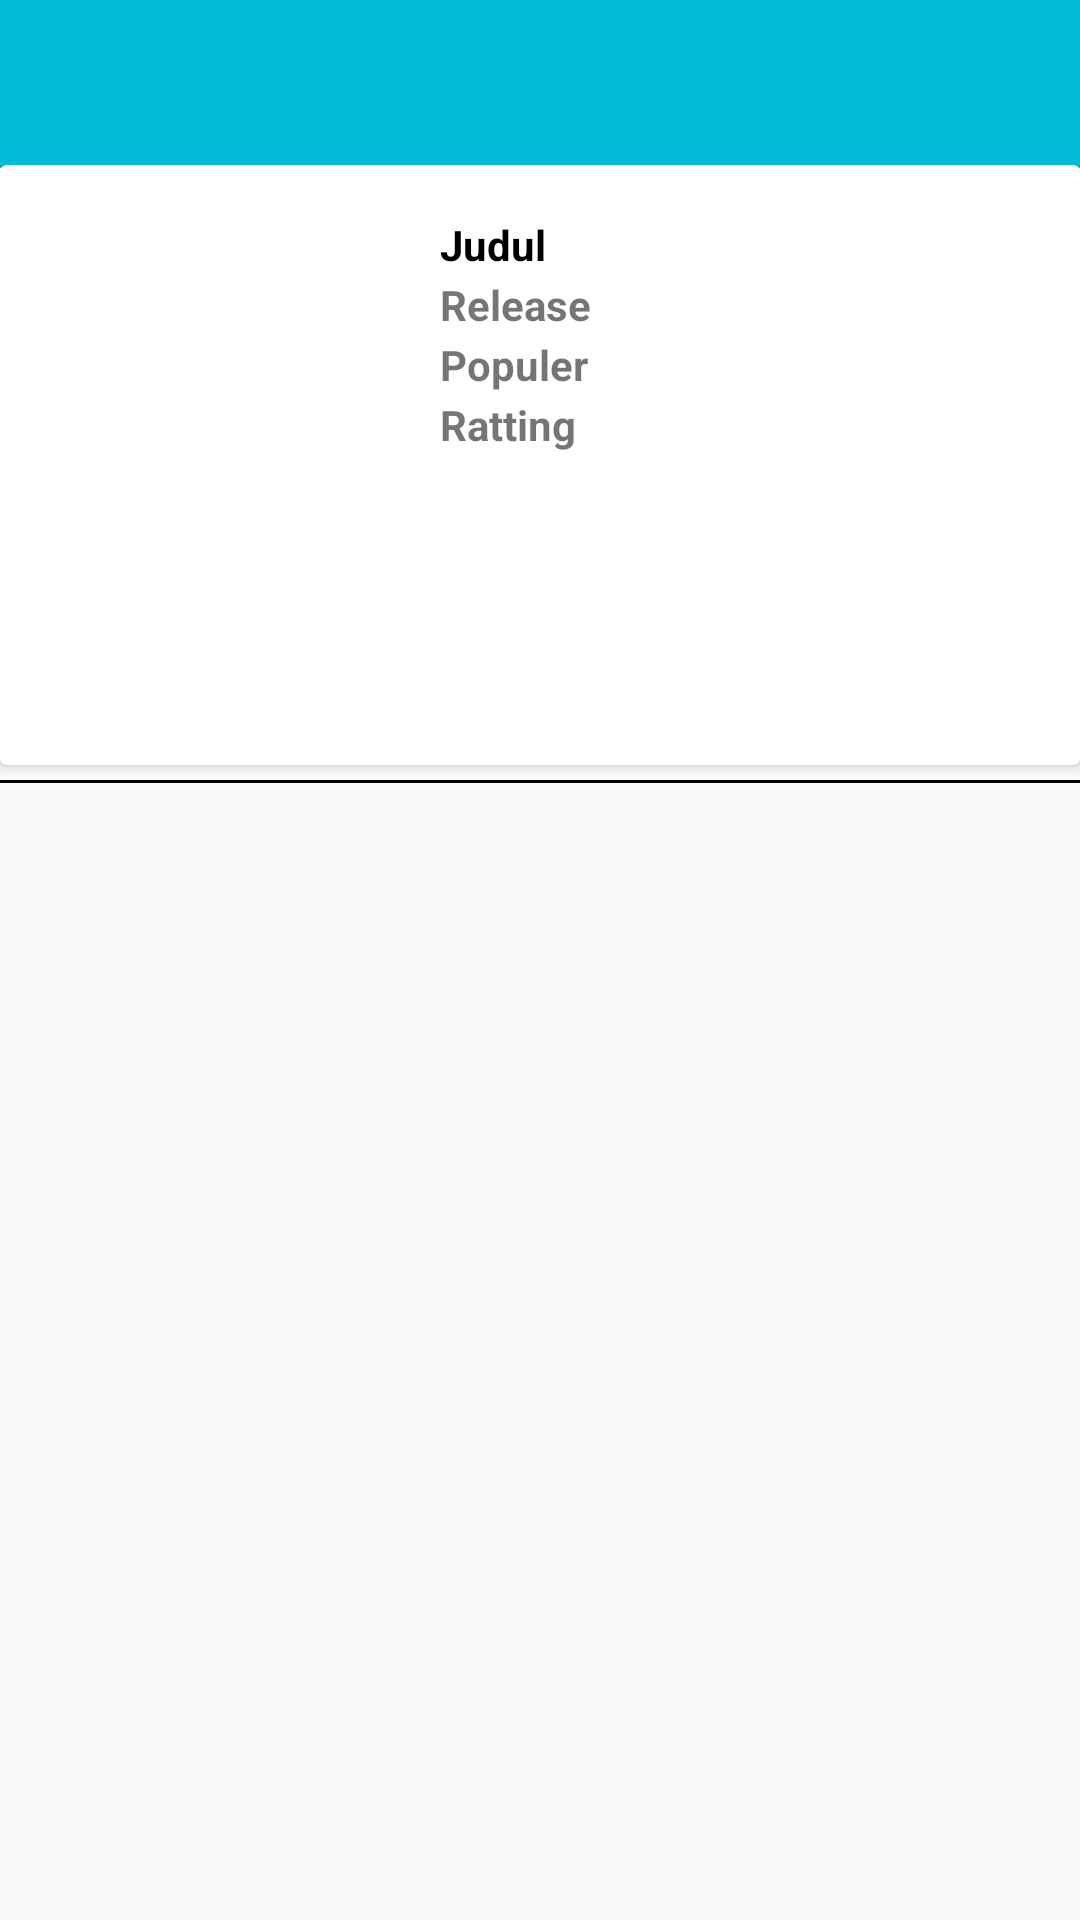

The Android layout XML behind this screen, and the referenced resources:
<!-- AndroidManifest.xml: application theme AppTheme -->
<!-- res/layout/activity_detail_tv_actvitiy.xml -->
<?xml version="1.0" encoding="utf-8"?>
<RelativeLayout xmlns:android="http://schemas.android.com/apk/res/android"
    xmlns:app="http://schemas.android.com/apk/res-auto"
    xmlns:tools="http://schemas.android.com/tools"
    android:layout_width="match_parent"
    android:layout_height="match_parent"
    tools:context="com.tri.submission5.detailActivity.DetailMovieActivity">

    <androidx.appcompat.widget.Toolbar
        android:id="@+id/toolbar"
        android:layout_width="match_parent"
        android:layout_height="wrap_content"
        android:background="?attr/colorPrimary"
        android:minHeight="?attr/actionBarSize"
        android:backgroundTint="@color/cyan"
        android:theme="@style/ThemeOverlay.AppCompat.Dark"
        app:popupTheme="@style/ThemeOverlay.AppCompat.Light"
        app:titleTextColor="@android:color/white" />

    <FrameLayout
        android:id="@+id/frame_container"
        android:layout_width="match_parent"
        android:layout_height="match_parent"
        android:layout_marginTop="55dp">

        <ScrollView
            android:layout_width="match_parent"
            android:layout_height="match_parent">

            <LinearLayout
                android:layout_width="match_parent"
                android:layout_height="wrap_content"
                android:orientation="vertical">

                <androidx.cardview.widget.CardView
                    android:layout_width="match_parent"
                    android:layout_height="wrap_content">

                    <LinearLayout
                        android:layout_width="match_parent"
                        android:layout_height="200dp"
                        android:orientation="horizontal">

                        <LinearLayout
                            android:layout_width="0dp"
                            android:layout_height="match_parent"
                            android:layout_weight=".40"
                            android:gravity="center"
                            android:orientation="vertical">

                            <ImageView
                                android:id="@+id/img"
                                android:layout_width="match_parent"
                                android:layout_height="match_parent"
                                android:layout_marginStart="5dp"
                                android:layout_marginLeft="5dp" />

                        </LinearLayout>

                        <LinearLayout
                            android:layout_width="0dp"
                            android:layout_height="wrap_content"
                            android:layout_gravity="center_horizontal"
                            android:layout_weight="0.70"
                            android:orientation="vertical"
                            android:padding="16dp">

                            <LinearLayout
                                android:layout_width="match_parent"
                                android:layout_height="match_parent"
                                android:orientation="horizontal">

                                <TextView
                                    android:id="@+id/tv_judul"
                                    android:layout_width="0dp"
                                    android:layout_height="wrap_content"
                                    android:layout_weight=".30"
                                    android:paddingTop="1dp"
                                    android:text="@string/judul"
                                    android:textColor="@color/black"
                                    android:textStyle="bold" />

                            </LinearLayout>


                            <LinearLayout
                                android:layout_width="match_parent"
                                android:layout_height="match_parent"
                                android:orientation="horizontal">

                                <TextView
                                    android:id="@+id/tv_release"
                                    android:layout_width="0dp"
                                    android:layout_height="wrap_content"
                                    android:layout_weight=".30"
                                    android:paddingTop="1dp"
                                    android:text="Release"
                                    android:textStyle="bold" />

                            </LinearLayout>

                            <LinearLayout
                                android:layout_width="match_parent"
                                android:layout_height="match_parent"
                                android:orientation="horizontal">

                                <TextView
                                    android:id="@+id/tv_vote"
                                    android:layout_width="0dp"
                                    android:layout_height="wrap_content"
                                    android:layout_weight=".30"
                                    android:paddingTop="1dp"
                                    android:text="Populer"
                                    android:textStyle="bold" />

                            </LinearLayout>

                            <LinearLayout
                                android:layout_width="match_parent"
                                android:layout_height="match_parent"
                                android:orientation="horizontal">

                                <TextView
                                    android:id="@+id/tv_ratting"
                                    android:layout_width="0dp"
                                    android:layout_height="wrap_content"
                                    android:layout_weight=".30"
                                    android:paddingTop="1dp"
                                    android:text="Ratting"
                                    android:textStyle="bold" />

                            </LinearLayout>

                            <LinearLayout
                                android:layout_width="match_parent"
                                android:layout_height="match_parent"
                                android:orientation="horizontal"
                                android:visibility="gone">

                                <TextView
                                    android:id="@+id/tv_id"
                                    android:layout_width="0dp"
                                    android:layout_height="wrap_content"
                                    android:layout_weight=".30"
                                    android:paddingTop="1dp"
                                    android:text="id"
                                    android:textStyle="bold" />

                            </LinearLayout>

                        </LinearLayout>
                    </LinearLayout>
                </androidx.cardview.widget.CardView>

                <View
                    android:layout_width="match_parent"
                    android:layout_height="1dp"
                    android:layout_marginTop="5dp"
                    android:background="@color/black" />

                <TextView
                    android:id="@+id/tv_deksripsi"
                    android:layout_width="match_parent"
                    android:layout_height="wrap_content"
                    android:layout_marginStart="8dp"
                    android:layout_marginTop="8dp"
                    android:layout_marginEnd="8dp"
                    android:layout_marginBottom="8dp"
                    android:fontFamily="Calibri"
                    android:textSize="15sp"
                    android:textAlignment="gravity"
                    android:textColor="@android:color/black"
                    tools:text="Overview" />
            </LinearLayout>
        </ScrollView>

    </FrameLayout>

</RelativeLayout>
<!-- resources referenced by this layout -->
<resources>
  <color name="black">#000000</color>
  <color name="cyan">#00BCD4</color>
  <string name="judul">Judul</string>
  <style name="AppTheme" parent="Theme.AppCompat.Light.NoActionBar">
          
          <item name="colorPrimary">@color/colorPrimary</item>
          <item name="colorPrimaryDark">@color/colorPrimaryDark</item>
          <item name="colorAccent">@color/colorAccent</item>
      </style>
  <color name="colorPrimary">#03A9F4</color>
  <color name="colorPrimaryDark">#00574B</color>
  <color name="colorAccent">#D81B60</color>
</resources>
